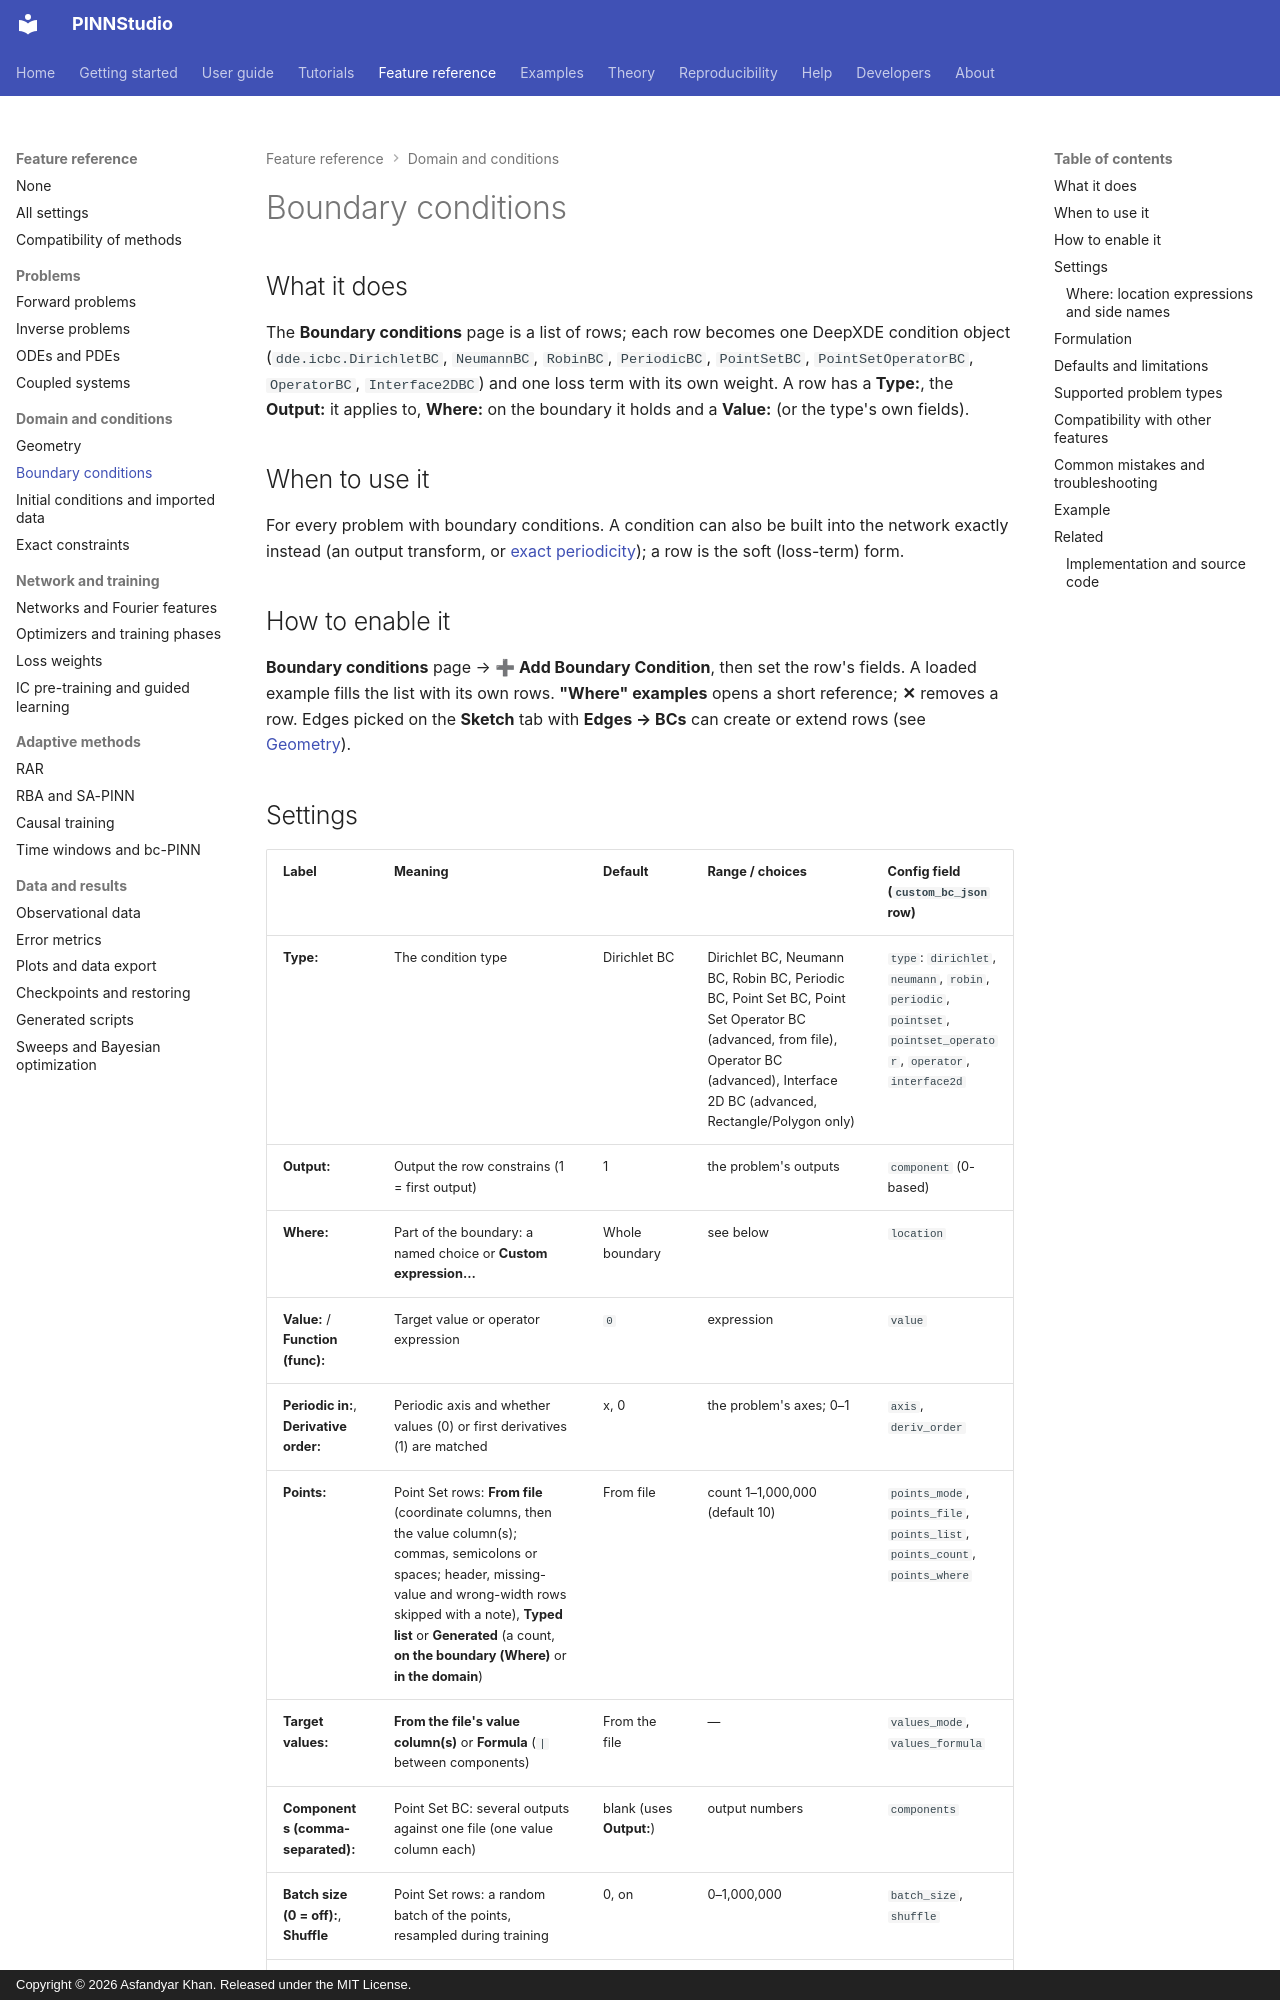

repository: AsfandyarKhan72/PINNStudio · page: reference/boundary-conditions/index.html · generator: mkdocs · copyright: Copyright © 2026 Asfandyar Khan. Released under the MIT License.

---
search:
  boost: 2
---

# Boundary conditions

## What it does

The **Boundary conditions** page is a list of rows; each row becomes one DeepXDE condition object
(`dde.icbc.DirichletBC`, `NeumannBC`, `RobinBC`, `PeriodicBC`, `PointSetBC`, `PointSetOperatorBC`,
`OperatorBC`, `Interface2DBC`) and one loss term with its own weight. A row has a **Type:**, the
**Output:** it applies to, **Where:** on the boundary it holds and a **Value:** (or the type's own
fields).

## When to use it

For every problem with boundary conditions. A condition can also be built into the network exactly instead
(an output transform, or [exact periodicity](exact-constraints.md)); a row is the soft (loss-term) form.

## How to enable it

**Boundary conditions** page → **➕ Add Boundary Condition**, then set the row's fields. A loaded example
fills the list with its own rows. **"Where" examples** opens a short reference; **✕** removes a row.
Edges picked on the **Sketch** tab with **Edges → BCs** can create or extend rows (see
[Geometry](geometry.md#sketch)).

## Settings

| Label | Meaning | Default | Range / choices | Config field (`custom_bc_json` row) |
|---|---|---|---|---|
| **Type:** | The condition type | Dirichlet BC | Dirichlet BC, Neumann BC, Robin BC, Periodic BC, Point Set BC, Point Set Operator BC (advanced, from file), Operator BC (advanced), Interface 2D BC (advanced, Rectangle/Polygon only) | `type`: `dirichlet`, `neumann`, `robin`, `periodic`, `pointset`, `pointset_operator`, `operator`, `interface2d` |
| **Output:** | Output the row constrains (1 = first output) | 1 | the problem's outputs | `component` (0-based) |
| **Where:** | Part of the boundary: a named choice or **Custom expression…** | Whole boundary | see below | `location` |
| **Value:** / **Function (func):** | Target value or operator expression | `0` | expression | `value` |
| **Periodic in:**, **Derivative order:** | Periodic axis and whether values (0) or first derivatives (1) are matched | x, 0 | the problem's axes; 0–1 | `axis`, `deriv_order` |
| **Points:** | Point Set rows: **From file** (coordinate columns, then the value column(s); commas, semicolons or spaces; header, missing-value and wrong-width rows skipped with a note), **Typed list** or **Generated** (a count, **on the boundary (Where)** or **in the domain**) | From file | count 1–1,000,000 (default 10) | `points_mode`, `points_file`, `points_list`, `points_count`, `points_where` |
| **Target values:** | **From the file's value column(s)** or **Formula** (`|` between components) | From the file | — | `values_mode`, `values_formula` |
| **Components (comma-separated):** | Point Set BC: several outputs against one file (one value column each) | blank (uses **Output:**) | output numbers | `components` |
| **Batch size (0 = off):**, **Shuffle** | Point Set rows: a random batch of the points, resampled during training | 0, on | 0–1,000,000 | `batch_size`, `shuffle` |
| **Applies on:** | Operator BC: **the boundary** or **the initial time (t = t₀)** | the boundary | — | `apply_at` (`boundary`, `initial`) |
| **Where (side 2):**, **Direction:** | Interface 2D BC: the second edge and `normal` or `tangent` | blank, normal | — | `location2`, `direction` |
